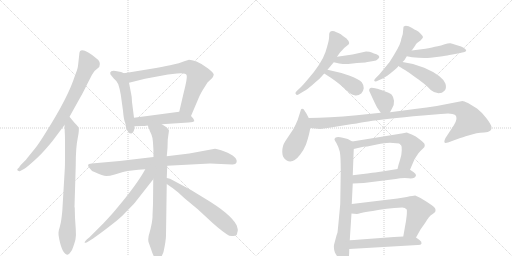
t = 0.00 s
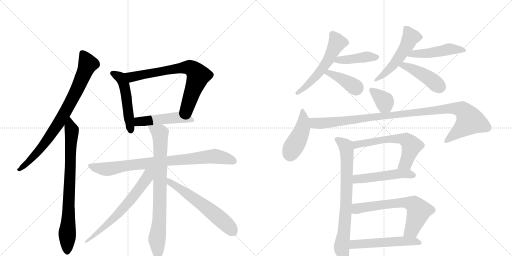
t = 3.42 s
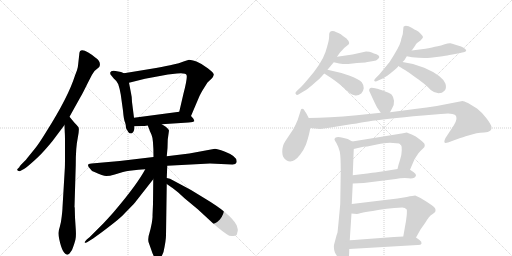
t = 6.84 s
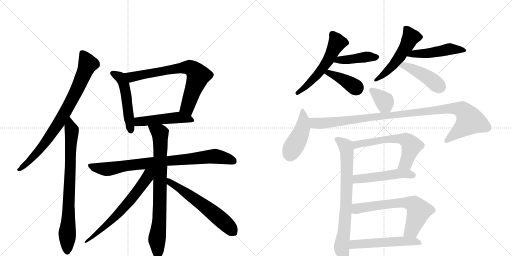
t = 10.26 s
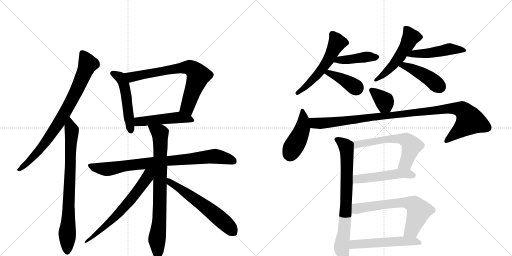
t = 13.68 s
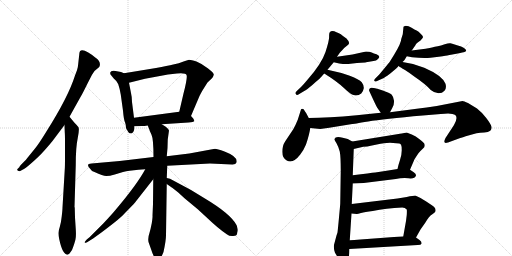
t = 17.10 s

The animated SVG that drew these frames (rendered in a browser with its animation timeline set to each time). Animation: 23 CSS @keyframes rules; one cycle of 17.10 s.

<svg version="1.1" viewBox="0 0 2048 1024" xmlns="http://www.w3.org/2000/svg">
  <g stroke="lightgray" stroke-dasharray="1,1" stroke-width="1" transform="scale(4, 4)">
    <line x1="0" y1="0" x2="256" y2="256"></line>
    <line x1="256" y1="0" x2="0" y2="256"></line>
    <line x1="128" y1="0" x2="128" y2="256"></line>
    <line x1="0" y1="128" x2="256" y2="128"></line>
    <line x1="256" y1="0" x2="512" y2="256"></line>
    <line x1="512" y1="0" x2="256" y2="256"></line>
    <line x1="384" y1="0" x2="384" y2="256"></line>
    <line x1="256" y1="128" x2="512" y2="128"></line>
  </g>
<g transform="scale(1, -1) translate(0, -850)">
   <style type="text/css">
    @keyframes keyframes0 {
      from {
       stroke: black;
       stroke-dashoffset: 812;
       stroke-width: 128;
       }
       73% {
       animation-timing-function: step-end;
       stroke: black;
       stroke-dashoffset: 0;
       stroke-width: 128;
       }
       to {
       stroke: black;
       stroke-width: 1024;
       }
       }
       #make-me-a-hanzi-animation-0 {
         animation: keyframes0 0.910807s both;
         animation-delay: 0.000000s;
         animation-timing-function: linear;
       }
    @keyframes keyframes1 {
      from {
       stroke: black;
       stroke-dashoffset: 791;
       stroke-width: 128;
       }
       72% {
       animation-timing-function: step-end;
       stroke: black;
       stroke-dashoffset: 0;
       stroke-width: 128;
       }
       to {
       stroke: black;
       stroke-width: 1024;
       }
       }
       #make-me-a-hanzi-animation-1 {
         animation: keyframes1 0.893717s both;
         animation-delay: 0.910807s;
         animation-timing-function: linear;
       }
    @keyframes keyframes2 {
      from {
       stroke: black;
       stroke-dashoffset: 512;
       stroke-width: 128;
       }
       63% {
       animation-timing-function: step-end;
       stroke: black;
       stroke-dashoffset: 0;
       stroke-width: 128;
       }
       to {
       stroke: black;
       stroke-width: 1024;
       }
       }
       #make-me-a-hanzi-animation-2 {
         animation: keyframes2 0.666667s both;
         animation-delay: 1.804525s;
         animation-timing-function: linear;
       }
    @keyframes keyframes3 {
      from {
       stroke: black;
       stroke-dashoffset: 727;
       stroke-width: 128;
       }
       70% {
       animation-timing-function: step-end;
       stroke: black;
       stroke-dashoffset: 0;
       stroke-width: 128;
       }
       to {
       stroke: black;
       stroke-width: 1024;
       }
       }
       #make-me-a-hanzi-animation-3 {
         animation: keyframes3 0.841634s both;
         animation-delay: 2.471191s;
         animation-timing-function: linear;
       }
    @keyframes keyframes4 {
      from {
       stroke: black;
       stroke-dashoffset: 490;
       stroke-width: 128;
       }
       61% {
       animation-timing-function: step-end;
       stroke: black;
       stroke-dashoffset: 0;
       stroke-width: 128;
       }
       to {
       stroke: black;
       stroke-width: 1024;
       }
       }
       #make-me-a-hanzi-animation-4 {
         animation: keyframes4 0.648763s both;
         animation-delay: 3.312826s;
         animation-timing-function: linear;
       }
    @keyframes keyframes5 {
      from {
       stroke: black;
       stroke-dashoffset: 836;
       stroke-width: 128;
       }
       73% {
       animation-timing-function: step-end;
       stroke: black;
       stroke-dashoffset: 0;
       stroke-width: 128;
       }
       to {
       stroke: black;
       stroke-width: 1024;
       }
       }
       #make-me-a-hanzi-animation-5 {
         animation: keyframes5 0.930339s both;
         animation-delay: 3.961589s;
         animation-timing-function: linear;
       }
    @keyframes keyframes6 {
      from {
       stroke: black;
       stroke-dashoffset: 799;
       stroke-width: 128;
       }
       72% {
       animation-timing-function: step-end;
       stroke: black;
       stroke-dashoffset: 0;
       stroke-width: 128;
       }
       to {
       stroke: black;
       stroke-width: 1024;
       }
       }
       #make-me-a-hanzi-animation-6 {
         animation: keyframes6 0.900228s both;
         animation-delay: 4.891927s;
         animation-timing-function: linear;
       }
    @keyframes keyframes7 {
      from {
       stroke: black;
       stroke-dashoffset: 657;
       stroke-width: 128;
       }
       68% {
       animation-timing-function: step-end;
       stroke: black;
       stroke-dashoffset: 0;
       stroke-width: 128;
       }
       to {
       stroke: black;
       stroke-width: 1024;
       }
       }
       #make-me-a-hanzi-animation-7 {
         animation: keyframes7 0.784668s both;
         animation-delay: 5.792155s;
         animation-timing-function: linear;
       }
    @keyframes keyframes8 {
      from {
       stroke: black;
       stroke-dashoffset: 601;
       stroke-width: 128;
       }
       66% {
       animation-timing-function: step-end;
       stroke: black;
       stroke-dashoffset: 0;
       stroke-width: 128;
       }
       to {
       stroke: black;
       stroke-width: 1024;
       }
       }
       #make-me-a-hanzi-animation-8 {
         animation: keyframes8 0.739095s both;
         animation-delay: 6.576823s;
         animation-timing-function: linear;
       }
    @keyframes keyframes9 {
      from {
       stroke: black;
       stroke-dashoffset: 556;
       stroke-width: 128;
       }
       64% {
       animation-timing-function: step-end;
       stroke: black;
       stroke-dashoffset: 0;
       stroke-width: 128;
       }
       to {
       stroke: black;
       stroke-width: 1024;
       }
       }
       #make-me-a-hanzi-animation-9 {
         animation: keyframes9 0.702474s both;
         animation-delay: 7.315918s;
         animation-timing-function: linear;
       }
    @keyframes keyframes10 {
      from {
       stroke: black;
       stroke-dashoffset: 422;
       stroke-width: 128;
       }
       58% {
       animation-timing-function: step-end;
       stroke: black;
       stroke-dashoffset: 0;
       stroke-width: 128;
       }
       to {
       stroke: black;
       stroke-width: 1024;
       }
       }
       #make-me-a-hanzi-animation-10 {
         animation: keyframes10 0.593424s both;
         animation-delay: 8.018392s;
         animation-timing-function: linear;
       }
    @keyframes keyframes11 {
      from {
       stroke: black;
       stroke-dashoffset: 395;
       stroke-width: 128;
       }
       56% {
       animation-timing-function: step-end;
       stroke: black;
       stroke-dashoffset: 0;
       stroke-width: 128;
       }
       to {
       stroke: black;
       stroke-width: 1024;
       }
       }
       #make-me-a-hanzi-animation-11 {
         animation: keyframes11 0.571452s both;
         animation-delay: 8.611816s;
         animation-timing-function: linear;
       }
    @keyframes keyframes12 {
      from {
       stroke: black;
       stroke-dashoffset: 516;
       stroke-width: 128;
       }
       63% {
       animation-timing-function: step-end;
       stroke: black;
       stroke-dashoffset: 0;
       stroke-width: 128;
       }
       to {
       stroke: black;
       stroke-width: 1024;
       }
       }
       #make-me-a-hanzi-animation-12 {
         animation: keyframes12 0.669922s both;
         animation-delay: 9.183268s;
         animation-timing-function: linear;
       }
    @keyframes keyframes13 {
      from {
       stroke: black;
       stroke-dashoffset: 482;
       stroke-width: 128;
       }
       61% {
       animation-timing-function: step-end;
       stroke: black;
       stroke-dashoffset: 0;
       stroke-width: 128;
       }
       to {
       stroke: black;
       stroke-width: 1024;
       }
       }
       #make-me-a-hanzi-animation-13 {
         animation: keyframes13 0.642253s both;
         animation-delay: 9.853190s;
         animation-timing-function: linear;
       }
    @keyframes keyframes14 {
      from {
       stroke: black;
       stroke-dashoffset: 440;
       stroke-width: 128;
       }
       59% {
       animation-timing-function: step-end;
       stroke: black;
       stroke-dashoffset: 0;
       stroke-width: 128;
       }
       to {
       stroke: black;
       stroke-width: 1024;
       }
       }
       #make-me-a-hanzi-animation-14 {
         animation: keyframes14 0.608073s both;
         animation-delay: 10.495443s;
         animation-timing-function: linear;
       }
    @keyframes keyframes15 {
      from {
       stroke: black;
       stroke-dashoffset: 361;
       stroke-width: 128;
       }
       54% {
       animation-timing-function: step-end;
       stroke: black;
       stroke-dashoffset: 0;
       stroke-width: 128;
       }
       to {
       stroke: black;
       stroke-width: 1024;
       }
       }
       #make-me-a-hanzi-animation-15 {
         animation: keyframes15 0.543783s both;
         animation-delay: 11.103516s;
         animation-timing-function: linear;
       }
    @keyframes keyframes16 {
      from {
       stroke: black;
       stroke-dashoffset: 443;
       stroke-width: 128;
       }
       59% {
       animation-timing-function: step-end;
       stroke: black;
       stroke-dashoffset: 0;
       stroke-width: 128;
       }
       to {
       stroke: black;
       stroke-width: 1024;
       }
       }
       #make-me-a-hanzi-animation-16 {
         animation: keyframes16 0.610514s both;
         animation-delay: 11.647298s;
         animation-timing-function: linear;
       }
    @keyframes keyframes17 {
      from {
       stroke: black;
       stroke-dashoffset: 1050;
       stroke-width: 128;
       }
       77% {
       animation-timing-function: step-end;
       stroke: black;
       stroke-dashoffset: 0;
       stroke-width: 128;
       }
       to {
       stroke: black;
       stroke-width: 1024;
       }
       }
       #make-me-a-hanzi-animation-17 {
         animation: keyframes17 1.104492s both;
         animation-delay: 12.257812s;
         animation-timing-function: linear;
       }
    @keyframes keyframes18 {
      from {
       stroke: black;
       stroke-dashoffset: 768;
       stroke-width: 128;
       }
       71% {
       animation-timing-function: step-end;
       stroke: black;
       stroke-dashoffset: 0;
       stroke-width: 128;
       }
       to {
       stroke: black;
       stroke-width: 1024;
       }
       }
       #make-me-a-hanzi-animation-18 {
         animation: keyframes18 0.875000s both;
         animation-delay: 13.362305s;
         animation-timing-function: linear;
       }
    @keyframes keyframes19 {
      from {
       stroke: black;
       stroke-dashoffset: 605;
       stroke-width: 128;
       }
       66% {
       animation-timing-function: step-end;
       stroke: black;
       stroke-dashoffset: 0;
       stroke-width: 128;
       }
       to {
       stroke: black;
       stroke-width: 1024;
       }
       }
       #make-me-a-hanzi-animation-19 {
         animation: keyframes19 0.742350s both;
         animation-delay: 14.237305s;
         animation-timing-function: linear;
       }
    @keyframes keyframes20 {
      from {
       stroke: black;
       stroke-dashoffset: 498;
       stroke-width: 128;
       }
       62% {
       animation-timing-function: step-end;
       stroke: black;
       stroke-dashoffset: 0;
       stroke-width: 128;
       }
       to {
       stroke: black;
       stroke-width: 1024;
       }
       }
       #make-me-a-hanzi-animation-20 {
         animation: keyframes20 0.655273s both;
         animation-delay: 14.979655s;
         animation-timing-function: linear;
       }
    @keyframes keyframes21 {
      from {
       stroke: black;
       stroke-dashoffset: 654;
       stroke-width: 128;
       }
       68% {
       animation-timing-function: step-end;
       stroke: black;
       stroke-dashoffset: 0;
       stroke-width: 128;
       }
       to {
       stroke: black;
       stroke-width: 1024;
       }
       }
       #make-me-a-hanzi-animation-21 {
         animation: keyframes21 0.782227s both;
         animation-delay: 15.634928s;
         animation-timing-function: linear;
       }
    @keyframes keyframes22 {
      from {
       stroke: black;
       stroke-dashoffset: 536;
       stroke-width: 128;
       }
       64% {
       animation-timing-function: step-end;
       stroke: black;
       stroke-dashoffset: 0;
       stroke-width: 128;
       }
       to {
       stroke: black;
       stroke-width: 1024;
       }
       }
       #make-me-a-hanzi-animation-22 {
         animation: keyframes22 0.686198s both;
         animation-delay: 16.417155s;
         animation-timing-function: linear;
       }
</style>
<path d="M 278 383 L 322 462 Q 329 473 350 516 L 368 551 L 378 566 L 397 582 Q 407 603 381 620 Q 370 630 353 640 Q 317 662 317 632 L 312 587 Q 311 575 300 548 Q 273 462 185 323 Q 155 274 140 256 L 106 214 Q 105 212 92 199 Q 78 186 78 182 L 70 174 Q 67 170 72 167 Q 76 164 81 166 L 90 171 Q 100 175 124 196 Q 157 225 172 242 Q 187 258 210 286 L 258 350 L 278 383 Z" fill="lightgray"></path> 
<path d="M 259 172 L 250 20 Q 250 12 247 -15 Q 244 -43 239 -58 Q 234 -73 234 -80 Q 233 -88 237 -107 Q 250 -169 271 -169 Q 276 -166 278 -164 L 288 -150 Q 299 -122 302 -107 Q 305 -92 303 -66 L 300 -20 L 299 18 Q 299 20 298 22 L 303 190 Q 303 262 311 298 Q 318 333 314 341 Q 309 348 297 360 L 278 383 C 259 406 257 380 258 350 L 259 322 Q 260 312 260 278 L 260 228 Q 260 182 259 172 Z" fill="lightgray"></path> 
<path d="M 496 557 L 484 562 L 473 564 Q 444 572 441 560 Q 440 560 442 552 L 455 536 Q 467 527 473 513 Q 478 499 483 472 L 492 407 Q 495 371 500 361 Q 504 351 504 338 Q 504 337 513 322 Q 517 316 525 316 Q 528 318 529 318 Q 538 324 538 345 L 536 379 L 528 442 Q 528 462 523 483 L 516 519 C 510 548 510 551 496 557 Z" fill="lightgray"></path> 
<path d="M 764 386 L 798 466 Q 805 480 811 490 L 830 520 L 849 538 Q 853 543 855 551 Q 856 558 831 577 Q 806 596 786 604 Q 765 611 756 611 L 737 605 Q 715 596 693 592 Q 671 587 624 578 L 496 557 C 466 552 487 512 516 519 L 580 535 L 672 552 L 708 556 Q 744 559 746 550 Q 751 542 734 476 L 717 403 C 710 374 752 358 764 386 Z" fill="lightgray"></path> 
<path d="M 647 353 L 754 360 Q 775 362 777 365 Q 778 367 773 376 L 764 386 C 745 407 745 407 717 403 L 536 379 C 506 375 508 344 538 345 L 568 346 Q 570 345 591 348 L 647 353 Z" fill="lightgray"></path> 
<path d="M 669 187 L 840 196 L 928 192 Q 943 191 946 200 Q 953 223 898 244 Q 868 255 860 255 L 757 236 L 667 225 L 614 222 L 479 206 L 366 196 Q 343 195 358 178 Q 365 166 378 162 Q 412 146 425 146 Q 438 146 459 152 L 492 162 Q 496 164 536 169 Q 575 173 581 173 L 669 187 Z" fill="lightgray"></path> 
<path d="M 667 138 L 669 187 L 667 225 L 670 258 L 671 292 L 676 328 Q 674 334 663 343 Q 652 351 647 353 C 621 369 580 376 591 348 L 598 330 Q 598 328 606 311 Q 614 294 614 222 L 613 133 L 612 34 L 610 -12 Q 611 -17 607 -43 Q 602 -69 597 -85 Q 591 -101 594 -118 L 605 -149 Q 612 -172 619 -180 Q 633 -197 645 -179 L 654 -158 Q 664 -112 664 -91 L 667 114 L 667 138 Z" fill="lightgray"></path> 
<path d="M 581 173 Q 549 113 460 8 Q 446 -9 414 -43 L 358 -99 L 347 -108 Q 339 -117 339 -118 Q 333 -134 411 -76 Q 488 -18 499 -3 L 535 34 Q 539 38 551 54 L 613 133 C 652 183 603 213 581 173 Z" fill="lightgray"></path> 
<path d="M 951 -67 L 948 -56 Q 948 -54 946 -50 Q 922 -5 818 57 L 764 90 L 680 135 L 667 138 C 638 145 642 131 667 114 L 687 100 Q 690 99 694 95 L 713 80 L 738 57 L 791 13 L 829 -22 Q 874 -65 907 -87 Q 919 -96 933 -94 Q 947 -93 948 -86 L 950 -76 L 951 -75 L 951 -67 Z" fill="lightgray"></path> 
<path d="M 1346 721.5 Q 1327 731 1319 721 Q 1316 718 1316.5 703 Q 1317 688 1302 642.5 Q 1287 597 1229 530 Q 1214 512 1204 502 L 1187 486 Q 1180 479 1182 476 Q 1185 466 1197 474 L 1217 486 Q 1226 491 1250.5 511.5 Q 1275 532 1279 536 Q 1283 540 1297 556 L 1310 571 L 1335 601 L 1348 623 L 1360 640 Q 1361 641 1369.5 650.5 Q 1378 660 1389 668 Q 1406 676 1384 698 L 1383 698 Q 1371 706 1368 709 Q 1365 712 1355.5 716.75 L 1346 721.5 Z" fill="lightgray"></path> 
<path d="M 1335 601 L 1357 596 Q 1377 593 1393 594 L 1428 598 Q 1464 600 1464 601 L 1494 606 Q 1505 607 1512 614 Q 1518 620 1517 623 Q 1517 629 1506 633 Q 1495 636 1487 640 Q 1479 644 1464 644 L 1410 632 L 1348 623 C 1318 619 1306 608 1335 601 Z" fill="lightgray"></path> 
<path d="M 1297 556 Q 1350 523 1378 496 Q 1406 469 1418 469 Q 1432 466 1445 476 Q 1453 484 1455 497 Q 1456 509 1447 521 Q 1437 532 1399 547 Q 1360 561 1310 571 C 1281 577 1272 572 1297 556 Z" fill="lightgray"></path> 
<path d="M 1605 694 Q 1605 678 1577 632 L 1559 603 Q 1557 600 1537 576 L 1517 552 L 1504 539 Q 1491 526 1501 524 Q 1503 523 1515 529 L 1533 537 Q 1538 539 1561 556 L 1573 566 Q 1585 576 1592 583 L 1592 584 Q 1593 585 1594 586 L 1610 602 Q 1616 605 1627 625 L 1647 648 L 1661 668 Q 1663 674 1668 678 L 1682 688 Q 1691 697 1692 701 Q 1693 705 1683.5 714.5 Q 1674 724 1666.5 728 Q 1659 732 1646.5 739.5 Q 1634 747 1623 747 Q 1616 745 1614 743 L 1611 713 L 1605 694 Z" fill="lightgray"></path> 
<path d="M 1627 625 L 1648 621 Q 1693 616 1722 619 L 1755 623 Q 1789 628 1793 629 L 1831 636 Q 1853 641 1858 642 Q 1863 643 1865 648 Q 1865 651 1856 658 Q 1847 664 1828 669 Q 1810 676 1802 677 Q 1794 678 1779 673 Q 1763 667 1751 665 Q 1739 663 1728 660 Q 1717 656 1647 648 C 1617 645 1598 631 1627 625 Z" fill="lightgray"></path> 
<path d="M 1594 586 Q 1600 582 1620 570 Q 1639 558 1657 544 Q 1703 513 1723 490 Q 1739 477 1754 477 Q 1769 477 1778 487 Q 1787 496 1782 515 Q 1769 548 1697 579 Q 1653 597 1610 602 C 1580 606 1569 602 1594 586 Z" fill="lightgray"></path> 
<path d="M 1501 497 L 1487 499 Q 1483 500 1479 496 Q 1475 491 1477 486 Q 1504 427 1509 419 L 1523 399 C 1540 374 1546 374 1560 401 L 1569 418 Q 1577 430 1576 447 Q 1574 463 1567 471 Q 1559 478 1531 488 Q 1503 497 1501 497 Z" fill="lightgray"></path> 
<path d="M 1235 378 L 1225 397 Q 1214 414 1213 414 Q 1205 416 1204 412 L 1191 371 Q 1183 351 1173 333 L 1141 285 Q 1129 267 1129 243 Q 1129 218 1147 208 Q 1172 194 1201 232 Q 1216 252 1224 272 Q 1238 314 1241 338 C 1244 360 1244 360 1235 378 Z" fill="lightgray"></path> 
<path d="M 1523 399 L 1427 389 Q 1312 378 1235 378 C 1205 378 1211 341 1241 338 L 1281 334 L 1317 339 L 1409 354 Q 1412 354 1473 364 Q 1533 374 1691 388 L 1763 394 Q 1808 400 1821 390 Q 1833 379 1816 350 L 1782 298 Q 1769 272 1792 280 L 1841 298 Q 1845 299 1877 309 L 1906 317 Q 1920 319 1937 320 Q 1953 320 1961 327 Q 1968 333 1966 343 Q 1964 353 1945 378 Q 1925 403 1908 416 L 1872 438 Q 1855 446 1850 446 L 1747 426 Q 1706 419 1667 415 L 1560 401 L 1523 399 Z" fill="lightgray"></path> 
<path d="M 1411 149 L 1415 254 C 1416 280 1416 280 1409 284 L 1391 294 L 1371 299 Q 1341 306 1338 294 Q 1337 290 1346 277 Q 1354 263 1359 244 Q 1363 224 1363 168 L 1361 36 Q 1361 33 1356 -20 Q 1351 -73 1350 -80 L 1346 -92 L 1338 -122 Q 1332 -138 1340 -161 L 1346 -171 Q 1353 -182 1353 -183 Q 1370 -208 1382 -208 Q 1397 -203 1397 -146 L 1399 -111 L 1406 -4 L 1407 34 L 1411 116 L 1411 149 Z" fill="lightgray"></path> 
<path d="M 1585 277 Q 1601 277 1604 272 Q 1607 266 1607 249 Q 1607 231 1600 210 Q 1593 189 1590 174 C 1583 145 1628 143 1640 171 L 1658 213 L 1673 236 Q 1683 248 1691 255 Q 1699 262 1699 267 Q 1699 272 1697 276 Q 1695 279 1678 293 L 1663 304 L 1647 312 Q 1636 317 1627 320 L 1607 316 Q 1598 316 1594 314 L 1409 284 C 1379 279 1386 247 1415 254 L 1453 263 Q 1471 263 1483 267 L 1522 275 Q 1553 279 1560 279 L 1585 277 Z" fill="lightgray"></path> 
<path d="M 1590 174 L 1553 168 L 1501 160 Q 1483 158 1411 149 C 1381 145 1381 115 1411 116 L 1455 118 L 1583 134 Q 1607 139 1634 137 Q 1660 134 1664 148 Q 1665 154 1655 161 L 1640 171 C 1627 180 1620 179 1590 174 Z" fill="lightgray"></path> 
<path d="M 1406 -4 L 1427 -6 Q 1428 -7 1444 -2 Q 1459 2 1491 6 Q 1544 17 1609 20 Q 1620 20 1627 12 Q 1628 8 1627 -10 L 1624 -34 L 1613 -96 C 1608 -126 1649 -126 1664 -100 L 1682 -68 L 1701 -41 Q 1717 -14 1728 -8 Q 1740 1 1741 3 Q 1747 17 1726 30 L 1705 44 Q 1690 54 1682 58 L 1661 68 Q 1654 68 1627 62 L 1590 56 L 1407 34 C 1377 30 1376 -1 1406 -4 Z" fill="lightgray"></path> 
<path d="M 1442 -108 Q 1414 -110 1399 -111 C 1369 -113 1367 -148 1397 -146 L 1671 -130 Q 1684 -130 1686 -125 Q 1688 -117 1678 -110 L 1664 -100 C 1655 -94 1643 -94 1613 -96 L 1576 -98 L 1442 -108 Z" fill="lightgray"></path> 
      <clipPath id="make-me-a-hanzi-clip-0">
      <path d="M 278 383 L 322 462 Q 329 473 350 516 L 368 551 L 378 566 L 397 582 Q 407 603 381 620 Q 370 630 353 640 Q 317 662 317 632 L 312 587 Q 311 575 300 548 Q 273 462 185 323 Q 155 274 140 256 L 106 214 Q 105 212 92 199 Q 78 186 78 182 L 70 174 Q 67 170 72 167 Q 76 164 81 166 L 90 171 Q 100 175 124 196 Q 157 225 172 242 Q 187 258 210 286 L 258 350 L 278 383 Z" fill="lightgray"></path>
      </clipPath>
      <path clip-path="url(#make-me-a-hanzi-clip-0)" d="M 330 636 L 352 594 L 321 518 L 268 415 L 228 348 L 156 249 L 110 198 L 77 172 " fill="none" id="make-me-a-hanzi-animation-0" stroke-dasharray="684 1368" stroke-linecap="round"></path>

      <clipPath id="make-me-a-hanzi-clip-1">
      <path d="M 259 172 L 250 20 Q 250 12 247 -15 Q 244 -43 239 -58 Q 234 -73 234 -80 Q 233 -88 237 -107 Q 250 -169 271 -169 Q 276 -166 278 -164 L 288 -150 Q 299 -122 302 -107 Q 305 -92 303 -66 L 300 -20 L 299 18 Q 299 20 298 22 L 303 190 Q 303 262 311 298 Q 318 333 314 341 Q 309 348 297 360 L 278 383 C 259 406 257 380 258 350 L 259 322 Q 260 312 260 278 L 260 228 Q 260 182 259 172 Z" fill="lightgray"></path>
      </clipPath>
      <path clip-path="url(#make-me-a-hanzi-clip-1)" d="M 280 375 L 287 312 L 269 -159 " fill="none" id="make-me-a-hanzi-animation-1" stroke-dasharray="663 1326" stroke-linecap="round"></path>

      <clipPath id="make-me-a-hanzi-clip-2">
      <path d="M 496 557 L 484 562 L 473 564 Q 444 572 441 560 Q 440 560 442 552 L 455 536 Q 467 527 473 513 Q 478 499 483 472 L 492 407 Q 495 371 500 361 Q 504 351 504 338 Q 504 337 513 322 Q 517 316 525 316 Q 528 318 529 318 Q 538 324 538 345 L 536 379 L 528 442 Q 528 462 523 483 L 516 519 C 510 548 510 551 496 557 Z" fill="lightgray"></path>
      </clipPath>
      <path clip-path="url(#make-me-a-hanzi-clip-2)" d="M 450 557 L 481 541 L 497 509 L 523 326 " fill="none" id="make-me-a-hanzi-animation-2" stroke-dasharray="384 768" stroke-linecap="round"></path>

      <clipPath id="make-me-a-hanzi-clip-3">
      <path d="M 764 386 L 798 466 Q 805 480 811 490 L 830 520 L 849 538 Q 853 543 855 551 Q 856 558 831 577 Q 806 596 786 604 Q 765 611 756 611 L 737 605 Q 715 596 693 592 Q 671 587 624 578 L 496 557 C 466 552 487 512 516 519 L 580 535 L 672 552 L 708 556 Q 744 559 746 550 Q 751 542 734 476 L 717 403 C 710 374 752 358 764 386 Z" fill="lightgray"></path>
      </clipPath>
      <path clip-path="url(#make-me-a-hanzi-clip-3)" d="M 504 553 L 531 542 L 704 576 L 750 581 L 768 576 L 793 548 L 749 421 L 761 395 " fill="none" id="make-me-a-hanzi-animation-3" stroke-dasharray="599 1198" stroke-linecap="round"></path>

      <clipPath id="make-me-a-hanzi-clip-4">
      <path d="M 647 353 L 754 360 Q 775 362 777 365 Q 778 367 773 376 L 764 386 C 745 407 745 407 717 403 L 536 379 C 506 375 508 344 538 345 L 568 346 Q 570 345 591 348 L 647 353 Z" fill="lightgray"></path>
      </clipPath>
      <path clip-path="url(#make-me-a-hanzi-clip-4)" d="M 545 351 L 554 363 L 697 379 L 771 369 " fill="none" id="make-me-a-hanzi-animation-4" stroke-dasharray="362 724" stroke-linecap="round"></path>

      <clipPath id="make-me-a-hanzi-clip-5">
      <path d="M 669 187 L 840 196 L 928 192 Q 943 191 946 200 Q 953 223 898 244 Q 868 255 860 255 L 757 236 L 667 225 L 614 222 L 479 206 L 366 196 Q 343 195 358 178 Q 365 166 378 162 Q 412 146 425 146 Q 438 146 459 152 L 492 162 Q 496 164 536 169 Q 575 173 581 173 L 669 187 Z" fill="lightgray"></path>
      </clipPath>
      <path clip-path="url(#make-me-a-hanzi-clip-5)" d="M 362 187 L 425 174 L 622 202 L 858 225 L 899 219 L 934 205 " fill="none" id="make-me-a-hanzi-animation-5" stroke-dasharray="708 1416" stroke-linecap="round"></path>

      <clipPath id="make-me-a-hanzi-clip-6">
      <path d="M 667 138 L 669 187 L 667 225 L 670 258 L 671 292 L 676 328 Q 674 334 663 343 Q 652 351 647 353 C 621 369 580 376 591 348 L 598 330 Q 598 328 606 311 Q 614 294 614 222 L 613 133 L 612 34 L 610 -12 Q 611 -17 607 -43 Q 602 -69 597 -85 Q 591 -101 594 -118 L 605 -149 Q 612 -172 619 -180 Q 633 -197 645 -179 L 654 -158 Q 664 -112 664 -91 L 667 114 L 667 138 Z" fill="lightgray"></path>
      </clipPath>
      <path clip-path="url(#make-me-a-hanzi-clip-6)" d="M 598 346 L 641 315 L 638 -20 L 628 -104 L 632 -174 " fill="none" id="make-me-a-hanzi-animation-6" stroke-dasharray="671 1342" stroke-linecap="round"></path>

      <clipPath id="make-me-a-hanzi-clip-7">
      <path d="M 581 173 Q 549 113 460 8 Q 446 -9 414 -43 L 358 -99 L 347 -108 Q 339 -117 339 -118 Q 333 -134 411 -76 Q 488 -18 499 -3 L 535 34 Q 539 38 551 54 L 613 133 C 652 183 603 213 581 173 Z" fill="lightgray"></path>
      </clipPath>
      <path clip-path="url(#make-me-a-hanzi-clip-7)" d="M 609 171 L 557 95 L 474 -4 L 395 -80 L 379 -87 L 376 -97 L 367 -97 L 342 -119 " fill="none" id="make-me-a-hanzi-animation-7" stroke-dasharray="529 1058" stroke-linecap="round"></path>

      <clipPath id="make-me-a-hanzi-clip-8">
      <path d="M 951 -67 L 948 -56 Q 948 -54 946 -50 Q 922 -5 818 57 L 764 90 L 680 135 L 667 138 C 638 145 642 131 667 114 L 687 100 Q 690 99 694 95 L 713 80 L 738 57 L 791 13 L 829 -22 Q 874 -65 907 -87 Q 919 -96 933 -94 Q 947 -93 948 -86 L 950 -76 L 951 -75 L 951 -67 Z" fill="lightgray"></path>
      </clipPath>
      <path clip-path="url(#make-me-a-hanzi-clip-8)" d="M 672 132 L 689 114 L 830 17 L 926 -69 L 946 -71 " fill="none" id="make-me-a-hanzi-animation-8" stroke-dasharray="473 946" stroke-linecap="round"></path>

      <clipPath id="make-me-a-hanzi-clip-9">
      <path d="M 1346 721.5 Q 1327 731 1319 721 Q 1316 718 1316.5 703 Q 1317 688 1302 642.5 Q 1287 597 1229 530 Q 1214 512 1204 502 L 1187 486 Q 1180 479 1182 476 Q 1185 466 1197 474 L 1217 486 Q 1226 491 1250.5 511.5 Q 1275 532 1279 536 Q 1283 540 1297 556 L 1310 571 L 1335 601 L 1348 623 L 1360 640 Q 1361 641 1369.5 650.5 Q 1378 660 1389 668 Q 1406 676 1384 698 L 1383 698 Q 1371 706 1368 709 Q 1365 712 1355.5 716.75 L 1346 721.5 Z" fill="lightgray"></path>
      </clipPath>
      <path clip-path="url(#make-me-a-hanzi-clip-9)" d="M 1329 714 L 1349 679 L 1314 610 L 1265 546 L 1190 478 " fill="none" id="make-me-a-hanzi-animation-9" stroke-dasharray="428 856" stroke-linecap="round"></path>

      <clipPath id="make-me-a-hanzi-clip-10">
      <path d="M 1335 601 L 1357 596 Q 1377 593 1393 594 L 1428 598 Q 1464 600 1464 601 L 1494 606 Q 1505 607 1512 614 Q 1518 620 1517 623 Q 1517 629 1506 633 Q 1495 636 1487 640 Q 1479 644 1464 644 L 1410 632 L 1348 623 C 1318 619 1306 608 1335 601 Z" fill="lightgray"></path>
      </clipPath>
      <path clip-path="url(#make-me-a-hanzi-clip-10)" d="M 1342 605 L 1462 623 L 1507 622 " fill="none" id="make-me-a-hanzi-animation-10" stroke-dasharray="294 588" stroke-linecap="round"></path>

      <clipPath id="make-me-a-hanzi-clip-11">
      <path d="M 1297 556 Q 1350 523 1378 496 Q 1406 469 1418 469 Q 1432 466 1445 476 Q 1453 484 1455 497 Q 1456 509 1447 521 Q 1437 532 1399 547 Q 1360 561 1310 571 C 1281 577 1272 572 1297 556 Z" fill="lightgray"></path>
      </clipPath>
      <path clip-path="url(#make-me-a-hanzi-clip-11)" d="M 1306 554 L 1316 559 L 1345 546 L 1427 496 " fill="none" id="make-me-a-hanzi-animation-11" stroke-dasharray="267 534" stroke-linecap="round"></path>

      <clipPath id="make-me-a-hanzi-clip-12">
      <path d="M 1605 694 Q 1605 678 1577 632 L 1559 603 Q 1557 600 1537 576 L 1517 552 L 1504 539 Q 1491 526 1501 524 Q 1503 523 1515 529 L 1533 537 Q 1538 539 1561 556 L 1573 566 Q 1585 576 1592 583 L 1592 584 Q 1593 585 1594 586 L 1610 602 Q 1616 605 1627 625 L 1647 648 L 1661 668 Q 1663 674 1668 678 L 1682 688 Q 1691 697 1692 701 Q 1693 705 1683.5 714.5 Q 1674 724 1666.5 728 Q 1659 732 1646.5 739.5 Q 1634 747 1623 747 Q 1616 745 1614 743 L 1611 713 L 1605 694 Z" fill="lightgray"></path>
      </clipPath>
      <path clip-path="url(#make-me-a-hanzi-clip-12)" d="M 1623 735 L 1643 702 L 1628 669 L 1566 583 L 1507 531 " fill="none" id="make-me-a-hanzi-animation-12" stroke-dasharray="388 776" stroke-linecap="round"></path>

      <clipPath id="make-me-a-hanzi-clip-13">
      <path d="M 1627 625 L 1648 621 Q 1693 616 1722 619 L 1755 623 Q 1789 628 1793 629 L 1831 636 Q 1853 641 1858 642 Q 1863 643 1865 648 Q 1865 651 1856 658 Q 1847 664 1828 669 Q 1810 676 1802 677 Q 1794 678 1779 673 Q 1763 667 1751 665 Q 1739 663 1728 660 Q 1717 656 1647 648 C 1617 645 1598 631 1627 625 Z" fill="lightgray"></path>
      </clipPath>
      <path clip-path="url(#make-me-a-hanzi-clip-13)" d="M 1633 630 L 1715 637 L 1799 654 L 1857 650 " fill="none" id="make-me-a-hanzi-animation-13" stroke-dasharray="354 708" stroke-linecap="round"></path>

      <clipPath id="make-me-a-hanzi-clip-14">
      <path d="M 1594 586 Q 1600 582 1620 570 Q 1639 558 1657 544 Q 1703 513 1723 490 Q 1739 477 1754 477 Q 1769 477 1778 487 Q 1787 496 1782 515 Q 1769 548 1697 579 Q 1653 597 1610 602 C 1580 606 1569 602 1594 586 Z" fill="lightgray"></path>
      </clipPath>
      <path clip-path="url(#make-me-a-hanzi-clip-14)" d="M 1601 587 L 1629 584 L 1668 566 L 1712 541 L 1760 502 " fill="none" id="make-me-a-hanzi-animation-14" stroke-dasharray="312 624" stroke-linecap="round"></path>

      <clipPath id="make-me-a-hanzi-clip-15">
      <path d="M 1501 497 L 1487 499 Q 1483 500 1479 496 Q 1475 491 1477 486 Q 1504 427 1509 419 L 1523 399 C 1540 374 1546 374 1560 401 L 1569 418 Q 1577 430 1576 447 Q 1574 463 1567 471 Q 1559 478 1531 488 Q 1503 497 1501 497 Z" fill="lightgray"></path>
      </clipPath>
      <path clip-path="url(#make-me-a-hanzi-clip-15)" d="M 1487 489 L 1538 445 L 1553 410 " fill="none" id="make-me-a-hanzi-animation-15" stroke-dasharray="233 466" stroke-linecap="round"></path>

      <clipPath id="make-me-a-hanzi-clip-16">
      <path d="M 1235 378 L 1225 397 Q 1214 414 1213 414 Q 1205 416 1204 412 L 1191 371 Q 1183 351 1173 333 L 1141 285 Q 1129 267 1129 243 Q 1129 218 1147 208 Q 1172 194 1201 232 Q 1216 252 1224 272 Q 1238 314 1241 338 C 1244 360 1244 360 1235 378 Z" fill="lightgray"></path>
      </clipPath>
      <path clip-path="url(#make-me-a-hanzi-clip-16)" d="M 1210 408 L 1210 338 L 1161 232 " fill="none" id="make-me-a-hanzi-animation-16" stroke-dasharray="315 630" stroke-linecap="round"></path>

      <clipPath id="make-me-a-hanzi-clip-17">
      <path d="M 1523 399 L 1427 389 Q 1312 378 1235 378 C 1205 378 1211 341 1241 338 L 1281 334 L 1317 339 L 1409 354 Q 1412 354 1473 364 Q 1533 374 1691 388 L 1763 394 Q 1808 400 1821 390 Q 1833 379 1816 350 L 1782 298 Q 1769 272 1792 280 L 1841 298 Q 1845 299 1877 309 L 1906 317 Q 1920 319 1937 320 Q 1953 320 1961 327 Q 1968 333 1966 343 Q 1964 353 1945 378 Q 1925 403 1908 416 L 1872 438 Q 1855 446 1850 446 L 1747 426 Q 1706 419 1667 415 L 1560 401 L 1523 399 Z" fill="lightgray"></path>
      </clipPath>
      <path clip-path="url(#make-me-a-hanzi-clip-17)" d="M 1241 372 L 1259 357 L 1284 356 L 1802 417 L 1851 409 L 1880 367 L 1785 288 " fill="none" id="make-me-a-hanzi-animation-17" stroke-dasharray="922 1844" stroke-linecap="round"></path>

      <clipPath id="make-me-a-hanzi-clip-18">
      <path d="M 1411 149 L 1415 254 C 1416 280 1416 280 1409 284 L 1391 294 L 1371 299 Q 1341 306 1338 294 Q 1337 290 1346 277 Q 1354 263 1359 244 Q 1363 224 1363 168 L 1361 36 Q 1361 33 1356 -20 Q 1351 -73 1350 -80 L 1346 -92 L 1338 -122 Q 1332 -138 1340 -161 L 1346 -171 Q 1353 -182 1353 -183 Q 1370 -208 1382 -208 Q 1397 -203 1397 -146 L 1399 -111 L 1406 -4 L 1407 34 L 1411 116 L 1411 149 Z" fill="lightgray"></path>
      </clipPath>
      <path clip-path="url(#make-me-a-hanzi-clip-18)" d="M 1346 292 L 1383 265 L 1387 244 L 1383 3 L 1367 -138 L 1380 -199 " fill="none" id="make-me-a-hanzi-animation-18" stroke-dasharray="640 1280" stroke-linecap="round"></path>

      <clipPath id="make-me-a-hanzi-clip-19">
      <path d="M 1585 277 Q 1601 277 1604 272 Q 1607 266 1607 249 Q 1607 231 1600 210 Q 1593 189 1590 174 C 1583 145 1628 143 1640 171 L 1658 213 L 1673 236 Q 1683 248 1691 255 Q 1699 262 1699 267 Q 1699 272 1697 276 Q 1695 279 1678 293 L 1663 304 L 1647 312 Q 1636 317 1627 320 L 1607 316 Q 1598 316 1594 314 L 1409 284 C 1379 279 1386 247 1415 254 L 1453 263 Q 1471 263 1483 267 L 1522 275 Q 1553 279 1560 279 L 1585 277 Z" fill="lightgray"></path>
      </clipPath>
      <path clip-path="url(#make-me-a-hanzi-clip-19)" d="M 1420 263 L 1427 272 L 1450 278 L 1558 294 L 1603 296 L 1625 291 L 1646 266 L 1625 202 L 1597 178 " fill="none" id="make-me-a-hanzi-animation-19" stroke-dasharray="477 954" stroke-linecap="round"></path>

      <clipPath id="make-me-a-hanzi-clip-20">
      <path d="M 1590 174 L 1553 168 L 1501 160 Q 1483 158 1411 149 C 1381 145 1381 115 1411 116 L 1455 118 L 1583 134 Q 1607 139 1634 137 Q 1660 134 1664 148 Q 1665 154 1655 161 L 1640 171 C 1627 180 1620 179 1590 174 Z" fill="lightgray"></path>
      </clipPath>
      <path clip-path="url(#make-me-a-hanzi-clip-20)" d="M 1418 122 L 1426 133 L 1586 154 L 1653 150 " fill="none" id="make-me-a-hanzi-animation-20" stroke-dasharray="370 740" stroke-linecap="round"></path>

      <clipPath id="make-me-a-hanzi-clip-21">
      <path d="M 1406 -4 L 1427 -6 Q 1428 -7 1444 -2 Q 1459 2 1491 6 Q 1544 17 1609 20 Q 1620 20 1627 12 Q 1628 8 1627 -10 L 1624 -34 L 1613 -96 C 1608 -126 1649 -126 1664 -100 L 1682 -68 L 1701 -41 Q 1717 -14 1728 -8 Q 1740 1 1741 3 Q 1747 17 1726 30 L 1705 44 Q 1690 54 1682 58 L 1661 68 Q 1654 68 1627 62 L 1590 56 L 1407 34 C 1377 30 1376 -1 1406 -4 Z" fill="lightgray"></path>
      </clipPath>
      <path clip-path="url(#make-me-a-hanzi-clip-21)" d="M 1412 2 L 1428 15 L 1447 20 L 1569 36 L 1624 40 L 1655 33 L 1675 6 L 1647 -70 L 1620 -89 " fill="none" id="make-me-a-hanzi-animation-21" stroke-dasharray="526 1052" stroke-linecap="round"></path>

      <clipPath id="make-me-a-hanzi-clip-22">
      <path d="M 1442 -108 Q 1414 -110 1399 -111 C 1369 -113 1367 -148 1397 -146 L 1671 -130 Q 1684 -130 1686 -125 Q 1688 -117 1678 -110 L 1664 -100 C 1655 -94 1643 -94 1613 -96 L 1576 -98 L 1442 -108 Z" fill="lightgray"></path>
      </clipPath>
      <path clip-path="url(#make-me-a-hanzi-clip-22)" d="M 1404 -141 L 1419 -127 L 1608 -114 L 1656 -115 L 1677 -122 " fill="none" id="make-me-a-hanzi-animation-22" stroke-dasharray="408 816" stroke-linecap="round"></path>

</g>
</svg>
